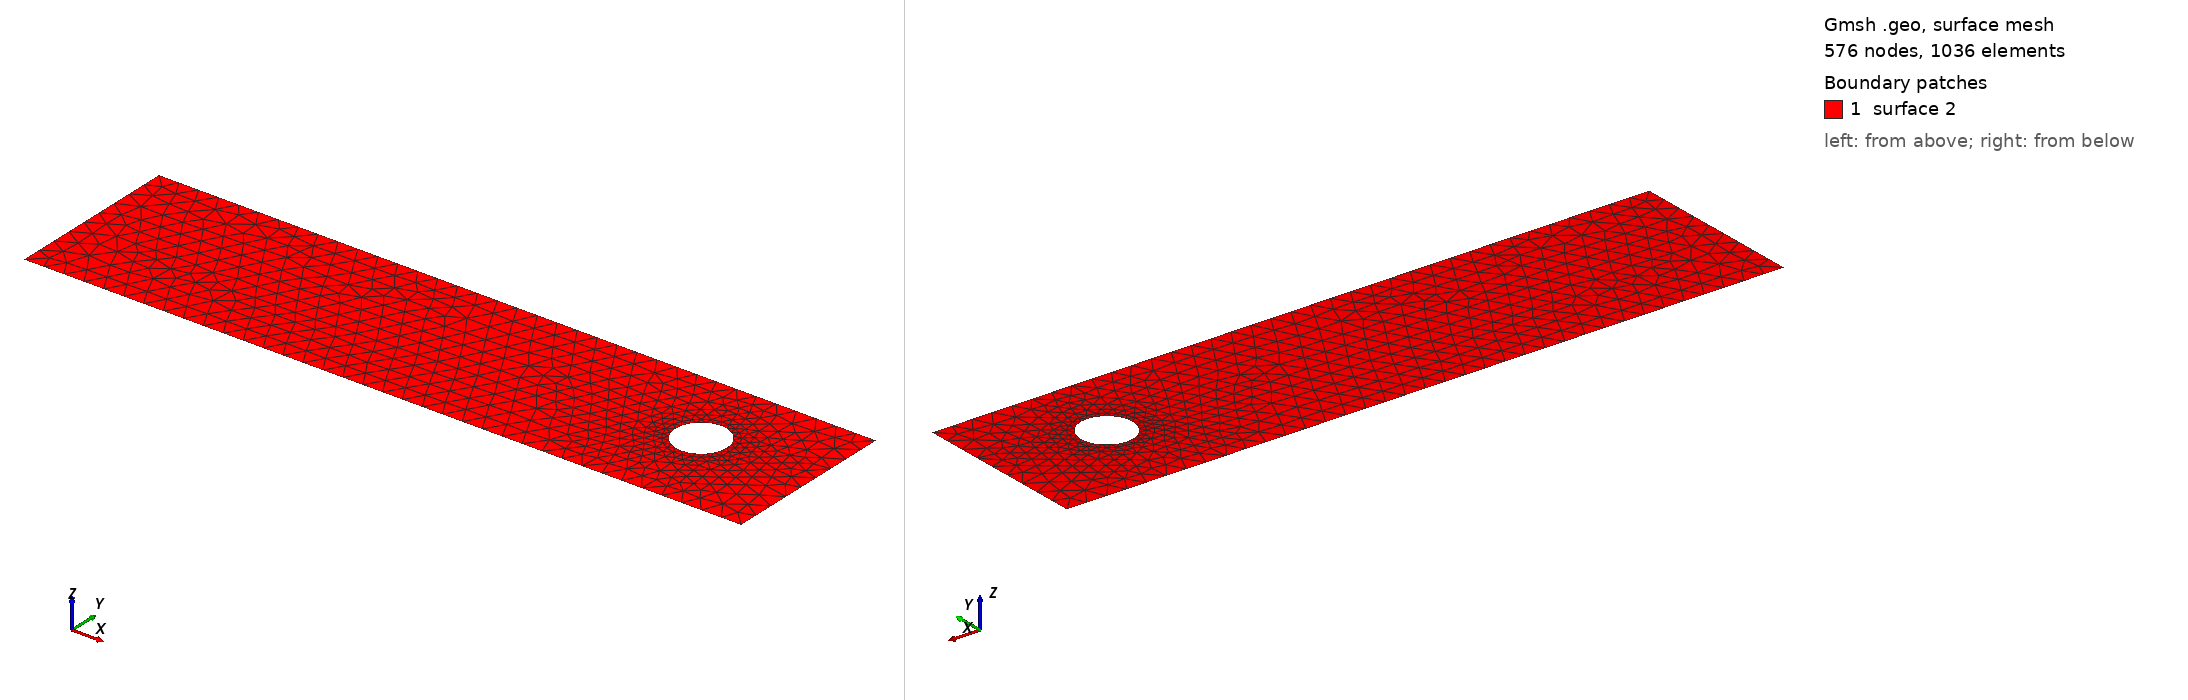

Gmsh geometry script, surface-meshed: 576 nodes, 1036 surface elements. Boundary patches (legend numbers): 1 surface 2. Left view from above one corner, right view from below the opposite corner. The script declares no physical surfaces, so the legend lists its geometric surfaces. The drawing asked Gmsh for element sizes between 1% and 20% of the model's largest extent; the script's own settings can give other sizes.

=== cad_120.geo (drawn) ===
//+
SetFactory("OpenCASCADE");
//+
Point(1) = {0.325185, -3.322517, 0.000000, 1.000000};
//+
Point(2) = {35.630754, -3.322517, 0.000000, 1.000000};
//+
Point(3) = {35.630754, 5.311772, 0.000000, 1.000000};
//+
Point(4) = {0.325185, 5.311772, 0.000000, 1.000000};
//+
Line(1) = {4, 1};
//+
Line(2) = {1, 2};
//+
Line(3) = {2, 3};
//+
Line(4) = {3, 4};
//+
Curve Loop(1) = {1, 2, 3, 4};
//+
Point(6) = {31.377295, 1.303058, 0.000000, 0.126896};
//+
Point(5) = {30.108332, 1.303058, 0.000000, 0.126896};
//+
Point(7) = {29.473851, 2.402012, 0.000000, 0.126896};
//+
Point(8) = {29.473851, 0.204104, 0.000000, 0.126896};
//+
Ellipse(5) = {6, 5, 7, 7};
//+
Ellipse(6) = {7, 5, 8, 8};
//+
Ellipse(7) = {8, 5, 6, 6};
//+
Curve Loop(2) = {5, 6, 7};
//+
Plane Surface(2) = {1, 2};
//+
Physical Curve("INFLOW", 100) = {1};
//+
Physical Curve("OUTFLOW", 101) = {3};
//+
Physical Curve("WALL_BOUNDARY", 102) = {2, 4};
//+
Physical Curve("OBSTACLE", 103) = {5, 6, 7};
